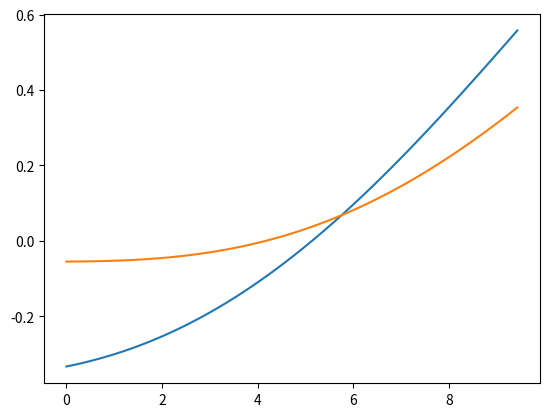

Here is the Python script that generated this plot:
# -*- coding: utf-8 -*-
"""
Created on Wed Jul 18 18:09:25 2012

[redacted]
"""

from __future__ import print_function

import numpy as np
import scipy as sp
import matplotlib as mpl
import matplotlib.pyplot as plt


def edist(a, b):
	n = len(a)
	m = len(b)
	if n == m:
		d = a - b
		return np.sqrt(np.sum(d**2))
	else:
		return -1


def dist(x, y):
	return np.abs(x - y)


def dtw(a, b):
	n = len(a)-1
	m = len(b)-1
	DTW = np.zeros((n+1, m+1))
	for i in range(1, n+1):
		for j in range(1, m+1):
			DTW[i][j] = dist(a[i-1], b[j-1]) + min(DTW[i-1][j], DTW[i][j-1], DTW[i-1][j-1])
#	print(DTW)
	return DTW[n][m]


def lcss(a, b):
	n = len(a)-1
	m = len(b)-1
	delta = 0.1
	LCSS = np.zeros((n+1, m+1))
	for i in range(1, n+1):
		for j in range(1, m+1):
			if dist(a[i], b[j]) < delta:
				LCSS[i][j] = LCSS[i-1][j-1] + 1
			else:
				LCSS[i][j] = max(LCSS[i][j-1], LCSS[i-1][j])
#	print(LCSS)
	return 1 - LCSS[n][m] / min(n, m)


if __name__ == "__main__":

    x = np.linspace(0, 3*np.pi, 100)
    a = np.sin(x/10)+np.cos(x/5+40)/2
    b = np.sin(x/10)+np.cos(x/5-80)/2


    e = edist(a, b)
    if e >= 0:
        print("edist = {}".format(e))
        print("dtw = {}".format(dtw(a, b)))
        print("lcss = {}".format(lcss(a, b)))
    plt.plot(x, a)
    plt.plot(x, b)
    plt.show()
